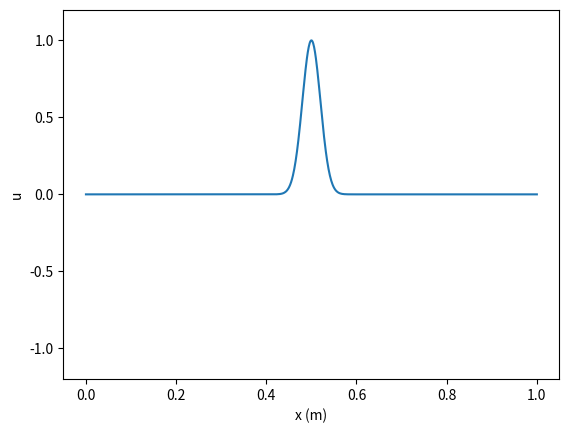
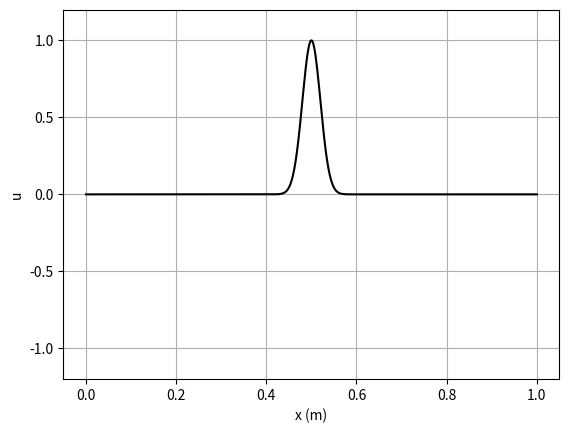

Write Python code to recreate these figures, in order.
# FTCS格式求解波动方程:
# FTCS算法
import matplotlib.animation as animation
import matplotlib.pyplot as plt
import math
# %matplotlib notebook

# fixed parameters
c = 300.0  # speed of propagation, m/s
L = 1.0  # length of wire, m
x0 = 0.5  # initial pulse location, m
s = 0.02  # initial pulse width, m

# input parameters

dx = L*0.001
dt = dx/c*1.0
tmax = L/c*0.8

# construct initial data
N = int(L/dx)
x = [0.0]*(N+1)
N2 = int(tmax/dt)

u0 = [0.0]*(N+1)
v0 = [0.0]*(N+1)
u1 = [0.0]*(N+1)
v1 = [0.0]*(N+1)

for j in range(N+1):
    x[j] = j*dx
    u0[j] = math.exp(-0.5*((x[j]-x0)/s)**2)

plt.figure()
plt.plot(x, u0)
plt.ylim(-1.2, 1.2)
plt.xlabel('x (m)')
plt.ylabel('u')
plt.show()

# prepare animated plot
fig, ax = plt.subplots()
line, = ax.plot(x, u0, '-k', animated=False)
ax.grid()

plt.ylim(-1.2, 1.2)
plt.xlabel('x (m)')
plt.ylabel('u')

# preform the evolution
global t
t = 0.0


def update(frame):
    global v0
    global u0
    global v1
    global u1
    global t
    if t < tmax:
        # derivatives at interior points
        for j in range(1, N):
            v1[j] = v0[j]+0.5*dt*c*(u0[j+1]-u0[j-1])/dx
            u1[j] = u0[j]+0.5*dt*c*(v0[j+1]-v0[j-1])/dx

        # boundary conditions
        u1[0] = u1[N] = 0.0
        v1[0] = v1[1]+u1[1]
        v1[N] = v1[N-1]-u1[N-1]

        # swap old and new lists
        (u0, u1) = (u1, u0)
        (v0, v1) = (v1, v0)
        t += dt
        line.set_data(x, u0)
    return line,


# ani = animation.FuncAnimation(fig, run, data_gen, blit=False, interval=10,
#                              repeat=False, init_func=init)
print()
pam_ani = animation.FuncAnimation(fig, update, frames=range(N2),
                                  interval=10, repeat=False)
#pam_ani.save('wave_FTCS.gif', writer='pillow')
plt.show()
